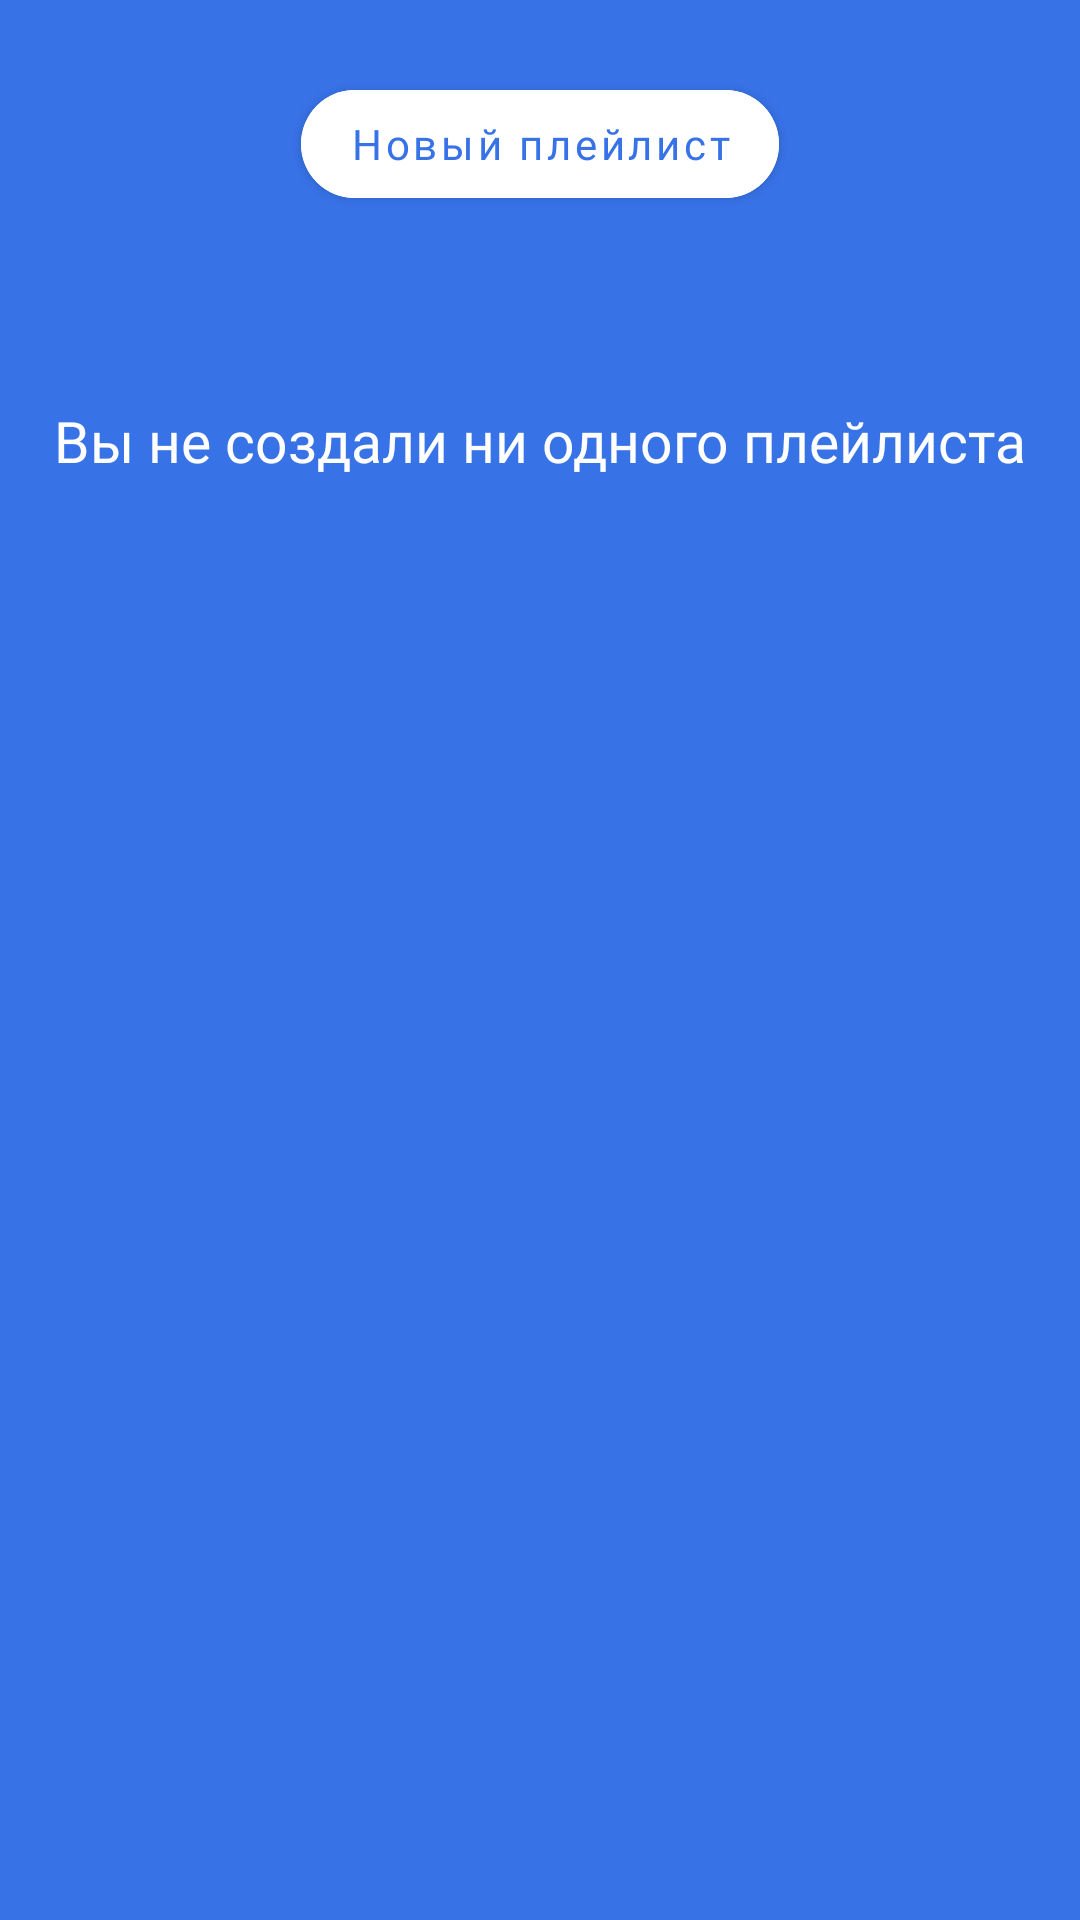

The Android layout XML behind this screen, and the referenced resources:
<!-- AndroidManifest.xml: application theme Base.Theme.PlayListMarket -->
<!-- res/layout/fragment_playlists.xml -->
<?xml version="1.0" encoding="utf-8"?>
<androidx.constraintlayout.widget.ConstraintLayout xmlns:android="http://schemas.android.com/apk/res/android"
    android:layout_width="match_parent"
    android:layout_height="match_parent"
    xmlns:app="http://schemas.android.com/apk/res-auto">

    <com.google.android.material.button.MaterialButton
        android:id="@+id/button_create_new_playlist"
        android:layout_width="wrap_content"
        android:layout_height="wrap_content"
        app:layout_constraintStart_toStartOf="parent"
        app:layout_constraintEnd_toEndOf="parent"
        app:layout_constraintTop_toTopOf="parent"
        android:layout_marginTop="24dp"
        style="@style/CommonStyleForButtonOnSearchScreen"
        app:cornerRadius="54dp"
        android:backgroundTint="?attr/colorOnPrimary"
        android:fontFamily="@font/ys_display_medium"
        android:textColor="?attr/colorPrimary"
        android:layout_gravity="center"
        android:gravity="center"
        android:textAllCaps="false"
        android:text="@string/new_playlist" />

    <LinearLayout
        android:id="@+id/linear_layout_empty_list_placeholder"
        android:layout_width="match_parent"
        android:layout_height="0dp"
        app:layout_constraintTop_toBottomOf="@id/button_create_new_playlist"
        android:orientation="vertical"
        android:gravity="center_horizontal"
        >

            <ImageView
                android:paddingTop="46dp"
                android:paddingBottom="16dp"
                android:layout_width="wrap_content"
                android:layout_height="wrap_content"
                android:src="@drawable/img_empty_result" />

        <TextView
            android:layout_width="wrap_content"
            android:layout_height="wrap_content"
            android:text="@string/no_playlists"
            style="@style/CommonTextStyle"/>


    </LinearLayout>






</androidx.constraintlayout.widget.ConstraintLayout>
<!-- resources referenced by this layout -->
<resources>
  <string name="new_playlist">Новый плейлист</string>
  <string name="no_playlists">Вы не создали ни одного плейлиста</string>
  <style name="CommonStyleForButtonOnSearchScreen">
          android:backgroundTint="?attr/colorOnPrimary"
          android:fontFamily="@font/ys_display_medium"
          android:textColor="?attr/colorPrimary"
          android:textSize="14sp"
          android:textFontWeight="500"
          android:textAllCaps="false"
      </style>
  <style name="CommonTextStyle" parent="CommonTitleTextForToolbarStyle">
          <item name="android:textFontWeight">400</item>
          <item name="android:textSize">19sp</item>
      </style>
  <style name="Base.Theme.PlayListMarket" parent="Theme.MaterialComponents.DayNight.NoActionBar">
          
          <item name="colorPrimary">@color/primary_color_for_app</item>
          <item name="colorPrimaryVariant">@color/primary_variant_color_for_app</item>
          <item name="colorOnPrimary">@color/color_on_primary_for_app</item>
          
          <item name="colorSecondary">@color/secondary_color_for_app</item>
          <item name="colorSecondaryVariant">@color/secondary_variant_color_for_app</item>
          <item name="colorOnSecondary">@color/color_on_secondary_for_app</item>
          
          <item name="android:windowBackground">?attr/colorPrimary</item>
          <item name="android:colorBackground">?attr/colorPrimary</item>
          
          <item name="materialAlertDialogTheme">@style/MyCustomAlertDialog</item>
      </style>
  <style name="CommonTitleTextForToolbarStyle">
          <item name="android:textColor">?attr/colorOnPrimary</item>
          <item name="android:textSize">22sp</item>
          <item name="android:textFontWeight">500</item>
          <item name="fontFamily">@font/ys_display_medium</item>
      </style>
  <color name="primary_color_for_app">@color/yp_blue</color>
  <color name="primary_variant_color_for_app">@color/yellow</color>
  <color name="color_on_primary_for_app">@color/yp_white</color>
  <color name="secondary_color_for_app">@color/yp_white</color>
  <color name="secondary_variant_color_for_app">@color/yp_gray_light</color>
  <color name="color_on_secondary_for_app">@color/yp_black</color>
  <style name="MyCustomAlertDialog" parent="ThemeOverlay.MaterialComponents.MaterialAlertDialog">
          <item name="android:colorBackground">#FFFFFF</item>
          <item name="android:textColorPrimary">#212121</item>
          <item name="colorPrimary">?attr/colorOnPrimary</item>
      </style>
  <color name="yp_blue">#3772E7</color>
  <color name="yellow">#FFD700</color>
  <color name="yp_white">#FFFFFF</color>
  <color name="yp_gray_light">#E6E8EB</color>
  <color name="yp_black">#1A1B22</color>
</resources>
